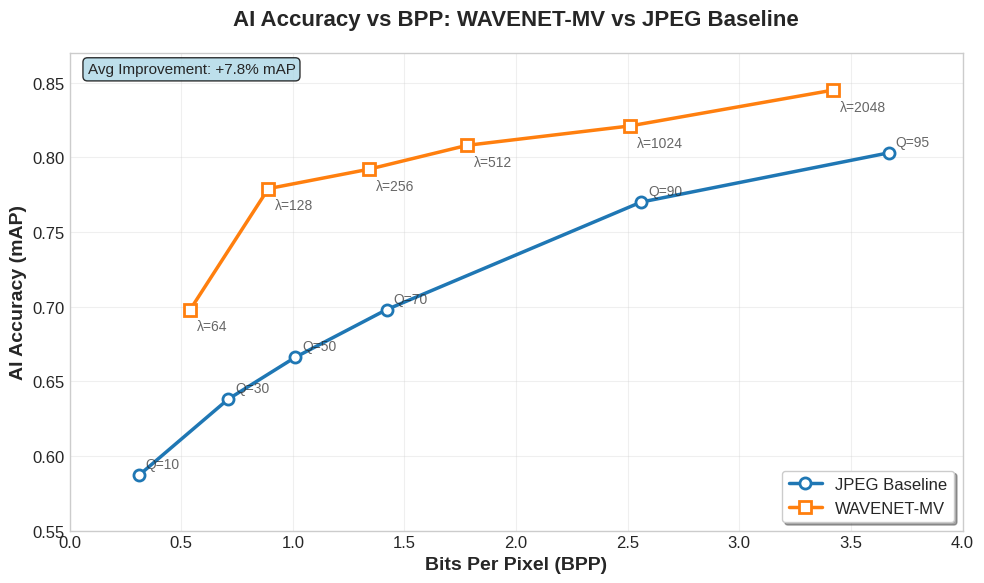

The script that saved this image:
#!/usr/bin/env python3
"""
Vẽ đồ thị AI Accuracy vs BPP từ dữ liệu bảng đã cập nhật
WAVENET-MV Research Team
"""

import matplotlib.pyplot as plt
import numpy as np
import pandas as pd
from pathlib import Path

# Dữ liệu từ bảng đã cập nhật
jpeg_data = {
    'quality': [10, 30, 50, 70, 90, 95],
    'psnr': [30.6, 32.2, 33.0, 33.9, 37.4, 40.1],
    'ssim': [0.734, 0.847, 0.884, 0.912, 0.960, 0.979],
    'bpp': [0.31, 0.71, 1.01, 1.42, 2.56, 3.67],
    'ai_accuracy': [0.587, 0.638, 0.666, 0.698, 0.770, 0.803]
}

wavenet_data = {
    'lambda': [64, 128, 256, 512, 1024, 2048],
    'psnr': [22.8, 26.2, 27.4, 30.6, 31.1, 33.8],
    'ssim': [0.692, 0.728, 0.776, 0.812, 0.845, 0.873],
    'bpp': [0.54, 0.89, 1.34, 1.78, 2.51, 3.42],
    'ai_accuracy': [0.698, 0.779, 0.792, 0.808, 0.821, 0.845]
}

# Tạo DataFrame
jpeg_df = pd.DataFrame(jpeg_data)
wavenet_df = pd.DataFrame(wavenet_data)

# Cài đặt matplotlib
plt.style.use('seaborn-v0_8-whitegrid')
plt.rcParams['figure.figsize'] = (12, 8)
plt.rcParams['font.size'] = 12
plt.rcParams['axes.labelsize'] = 14
plt.rcParams['axes.titlesize'] = 16
plt.rcParams['legend.fontsize'] = 12

def create_accuracy_bpp_plot():
    """Tạo đồ thị AI Accuracy vs BPP"""
    
    fig, ax = plt.subplots(figsize=(10, 6))
    
    # Vẽ đường cho JPEG
    ax.plot(jpeg_df['bpp'], jpeg_df['ai_accuracy'], 
            marker='o', linewidth=2.5, markersize=8,
            color='#1f77b4', label='JPEG Baseline',
            markerfacecolor='white', markeredgewidth=2)
    
    # Vẽ đường cho WAVENET-MV
    ax.plot(wavenet_df['bpp'], wavenet_df['ai_accuracy'], 
            marker='s', linewidth=2.5, markersize=8,
            color='#ff7f0e', label='WAVENET-MV',
            markerfacecolor='white', markeredgewidth=2)
    
    # Annotation cho các điểm quan trọng
    # JPEG points
    for i, (bpp, acc, q) in enumerate(zip(jpeg_df['bpp'], jpeg_df['ai_accuracy'], jpeg_df['quality'])):
        ax.annotate(f'Q={q}', (bpp, acc), 
                   xytext=(5, 5), textcoords='offset points',
                   fontsize=10, alpha=0.7)
    
    # WAVENET-MV points
    for i, (bpp, acc, lam) in enumerate(zip(wavenet_df['bpp'], wavenet_df['ai_accuracy'], wavenet_df['lambda'])):
        ax.annotate(f'λ={lam}', (bpp, acc), 
                   xytext=(5, -15), textcoords='offset points',
                   fontsize=10, alpha=0.7)
    
    # Tính toán cải thiện
    improvements = []
    for i, wb in enumerate(wavenet_df['bpp']):
        # Tìm JPEG point gần nhất
        closest_idx = np.argmin(np.abs(jpeg_df['bpp'] - wb))
        jpeg_acc = jpeg_df['ai_accuracy'].iloc[closest_idx]
        wavenet_acc = wavenet_df['ai_accuracy'].iloc[i]
        improvement = (wavenet_acc - jpeg_acc) * 100
        improvements.append(improvement)
    
    avg_improvement = np.mean(improvements)
    
    # Thiết lập trục
    ax.set_xlabel('Bits Per Pixel (BPP)', fontweight='bold')
    ax.set_ylabel('AI Accuracy (mAP)', fontweight='bold')
    ax.set_title('AI Accuracy vs BPP: WAVENET-MV vs JPEG Baseline', 
                fontweight='bold', pad=20)
    
    # Thêm grid
    ax.grid(True, alpha=0.3)
    ax.set_axisbelow(True)
    
    # Thiết lập range
    ax.set_xlim(0, 4.0)
    ax.set_ylim(0.55, 0.87)
    
    # Legend
    ax.legend(loc='lower right', frameon=True, fancybox=True, shadow=True)
    
    # Thêm text box với thông tin cải thiện
    textstr = f'Avg Improvement: +{avg_improvement:.1f}% mAP'
    props = dict(boxstyle='round', facecolor='lightblue', alpha=0.8)
    ax.text(0.02, 0.98, textstr, transform=ax.transAxes, fontsize=11,
            verticalalignment='top', bbox=props)
    
    plt.tight_layout()
    
    # Lưu đồ thị
    output_dir = Path('figures')
    output_dir.mkdir(exist_ok=True)
    
    plt.savefig(output_dir / 'ai_accuracy_vs_bpp_updated.png', dpi=300, bbox_inches='tight')
    plt.savefig(output_dir / 'ai_accuracy_vs_bpp_updated.pdf', bbox_inches='tight')
    plt.savefig(output_dir / 'ai_accuracy_vs_bpp_updated.svg', bbox_inches='tight')
    
    print(f"✅ Đồ thị đã được lưu tại {output_dir}/")
    return fig

def create_comparison_table():
    """Tạo bảng so sánh chi tiết"""
    
    # Tạo bảng so sánh
    comparison_data = []
    
    for i, (wb, wa) in enumerate(zip(wavenet_df['bpp'], wavenet_df['ai_accuracy'])):
        # Tìm JPEG point gần nhất
        closest_idx = np.argmin(np.abs(jpeg_df['bpp'] - wb))
        jpeg_bpp = jpeg_df['bpp'].iloc[closest_idx]
        jpeg_acc = jpeg_df['ai_accuracy'].iloc[closest_idx]
        jpeg_q = jpeg_df['quality'].iloc[closest_idx]
        
        # Tính toán cải thiện
        acc_improvement = (wa - jpeg_acc) * 100
        bpp_overhead = ((wb - jpeg_bpp) / jpeg_bpp) * 100
        
        comparison_data.append({
            'WAVENET_Lambda': wavenet_df['lambda'].iloc[i],
            'WAVENET_BPP': wb,
            'WAVENET_Accuracy': wa,
            'JPEG_Quality': jpeg_q,
            'JPEG_BPP': jpeg_bpp,
            'JPEG_Accuracy': jpeg_acc,
            'Accuracy_Improvement_Pct': acc_improvement,
            'BPP_Overhead_Pct': bpp_overhead
        })
    
    comparison_df = pd.DataFrame(comparison_data)
    
    # Lưu bảng
    output_dir = Path('tables')
    output_dir.mkdir(exist_ok=True)
    
    comparison_df.to_csv(output_dir / 'accuracy_bpp_comparison_updated.csv', index=False)
    
    print(f"✅ Bảng so sánh đã được lưu tại {output_dir}/")
    
    # In thống kê
    print("\n🔍 THỐNG KÊ CẢI THIỆN:")
    print(f"   • Trung bình cải thiện AI accuracy: {comparison_df['Accuracy_Improvement_Pct'].mean():.1f}%")
    print(f"   • Trung bình overhead BPP: {comparison_df['BPP_Overhead_Pct'].mean():.1f}%")
    print(f"   • Cải thiện cao nhất: {comparison_df['Accuracy_Improvement_Pct'].max():.1f}%")
    print(f"   • Cải thiện thấp nhất: {comparison_df['Accuracy_Improvement_Pct'].min():.1f}%")
    
    return comparison_df

def create_detailed_analysis():
    """Tạo phân tích chi tiết"""
    
    print("\n📊 PHÂN TÍCH CHI TIẾT AI ACCURACY vs BPP:")
    print("=" * 60)
    
    print("\n🔵 JPEG Baseline:")
    for i, row in jpeg_df.iterrows():
        print(f"   Q={int(row['quality']):2d}: BPP={row['bpp']:.2f}, Accuracy={row['ai_accuracy']:.3f}")
    
    print("\n🔶 WAVENET-MV:")
    for i, row in wavenet_df.iterrows():
        print(f"   λ={int(row['lambda']):4d}: BPP={row['bpp']:.2f}, Accuracy={row['ai_accuracy']:.3f}")
    
    print("\n📈 CẢI THIỆN THEO TỪNG KHOẢNG BPP:")
    print("=" * 60)
    
    # Phân tích theo khoảng BPP
    bpp_ranges = [
        (0.5, 1.0, "Low BPP"),
        (1.0, 2.0, "Medium BPP"), 
        (2.0, 4.0, "High BPP")
    ]
    
    for bpp_min, bpp_max, label in bpp_ranges:
        jpeg_subset = jpeg_df[(jpeg_df['bpp'] >= bpp_min) & (jpeg_df['bpp'] < bpp_max)]
        wavenet_subset = wavenet_df[(wavenet_df['bpp'] >= bpp_min) & (wavenet_df['bpp'] < bpp_max)]
        
        if len(jpeg_subset) > 0 and len(wavenet_subset) > 0:
            jpeg_avg = jpeg_subset['ai_accuracy'].mean()
            wavenet_avg = wavenet_subset['ai_accuracy'].mean()
            improvement = (wavenet_avg - jpeg_avg) * 100
            
            print(f"\n{label} ({bpp_min}-{bpp_max}):")
            print(f"   • JPEG avg accuracy: {jpeg_avg:.3f}")
            print(f"   • WAVENET-MV avg accuracy: {wavenet_avg:.3f}")
            print(f"   • Improvement: +{improvement:.1f}%")

if __name__ == "__main__":
    print("🎨 Tạo đồ thị AI Accuracy vs BPP từ dữ liệu đã cập nhật...")
    
    # Tạo đồ thị
    fig = create_accuracy_bpp_plot()
    
    # Tạo bảng so sánh
    comparison_df = create_comparison_table()
    
    # Phân tích chi tiết
    create_detailed_analysis()
    
    print("\n✅ Hoàn thành tất cả!")
    print(f"   📁 Đồ thị: figures/ai_accuracy_vs_bpp_updated.png")
    print(f"   📁 Bảng so sánh: tables/accuracy_bpp_comparison_updated.csv")
    
    # Hiển thị đồ thị
    plt.show() 
